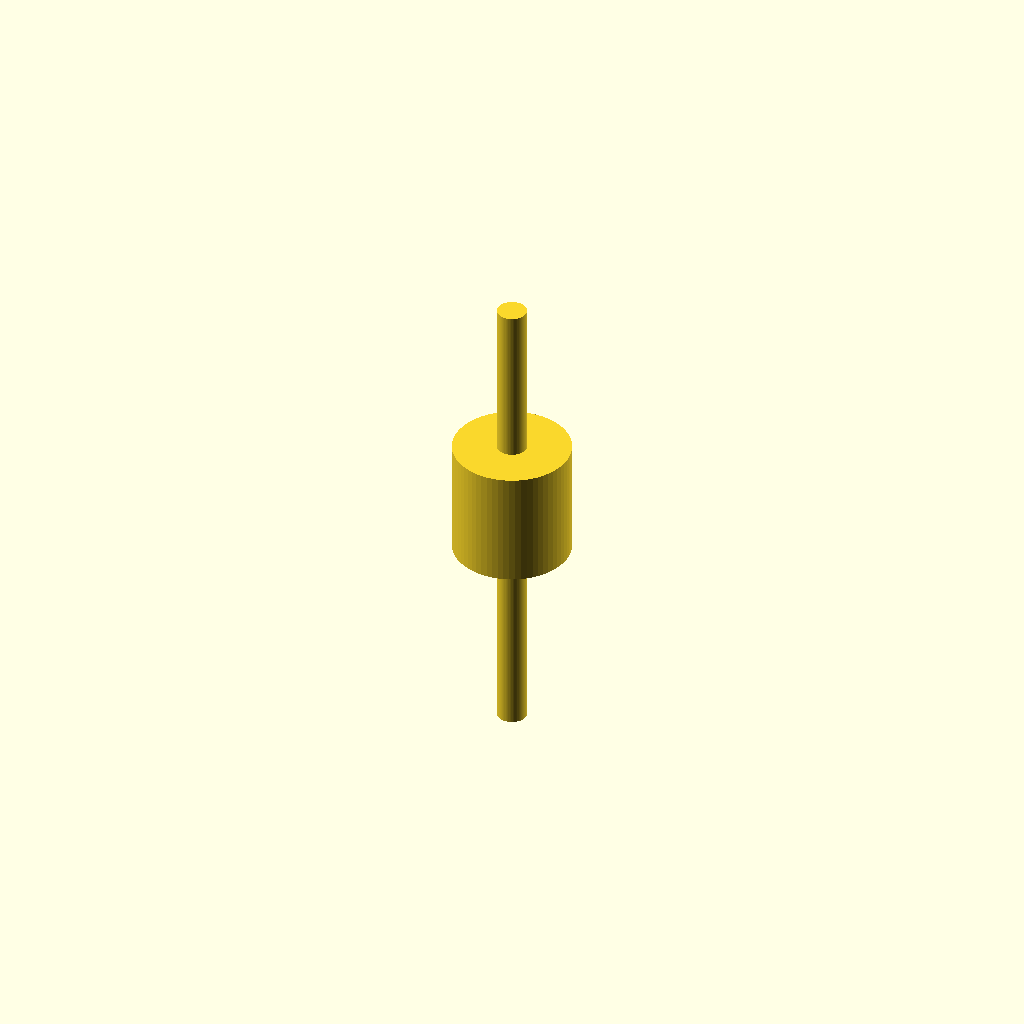
Cell 1: the model at its default parameters.
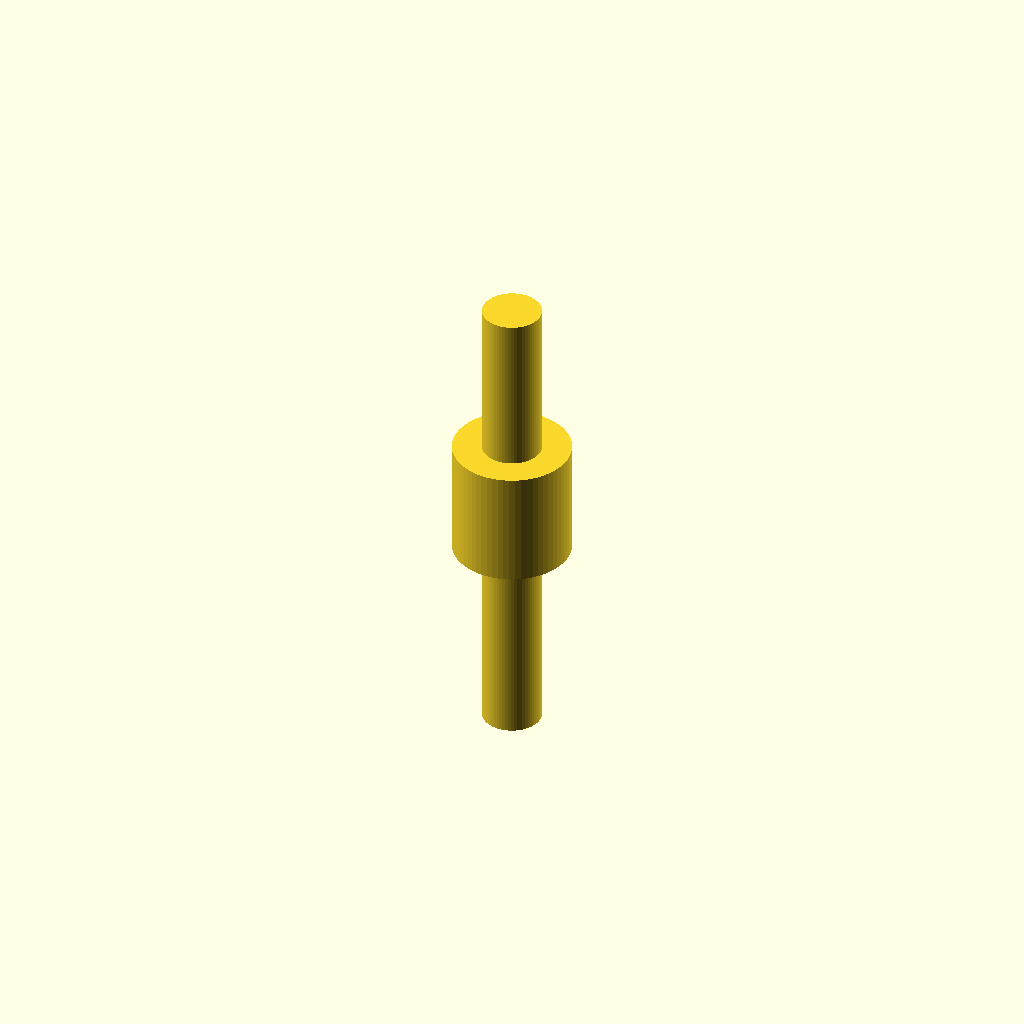
Cell 2 — bore set to 6, the other parameters unchanged.
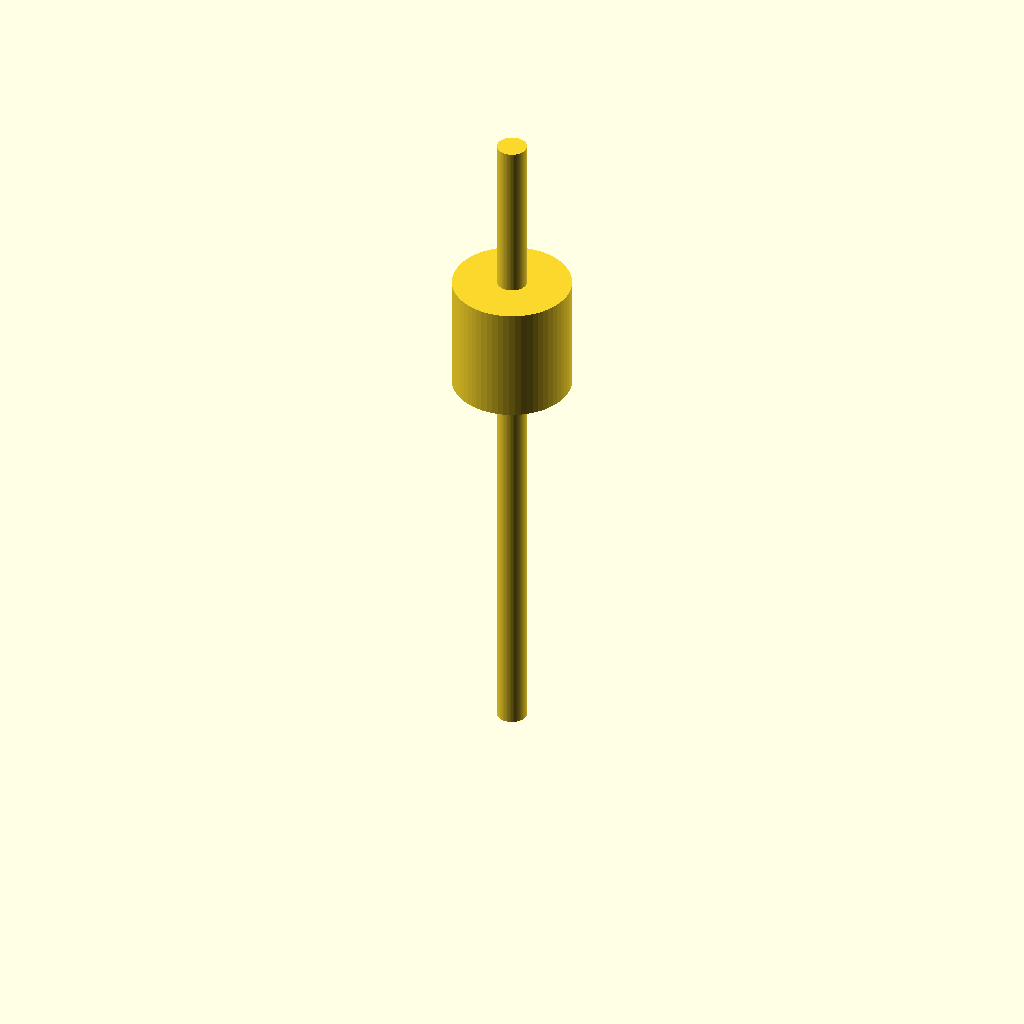
Cell 3 — length_d1 set to 40, the other parameters unchanged.
All cells are drawn from one camera (rotation 55°, 0°, 25°, orthographic, colour scheme Cornfield), so only the parameter changes between them.
Source of the model, bench/results/gpu-v5s1-g5/code/scadcoder-v5s1/hose_barb_reducer_8_5_s1_a1.scad:
// Hose-barb reducer: joins 8 mm and 5 mm silicone tubing
// Print orientation: standing upright along +Z

$fn = 64;

// ---- Dimensions (mm) ----
tube_d1      = 8;     // larger tubing inner diameter
tube_d2      = 5;     // smaller tubing inner diameter
bore         = 3;     // through-bore diameter
length_d1    = 20;    // height of 8 mm tubing section
length_d2    = 16;    // height of 5 mm tubing section (z = 25 to z = 41)
collar_d     = 12;    // cylindrical collar diameter
barb_d1_bot  = 7.5;   // barb outer diameter at bottom (8 mm tubing)
barb_d1_top  = 9.5;   // barb outer diameter at top of 8 mm tubing barbs
barb_d2_bot  = 6.5;   // barb outer diameter at bottom (5 mm tubing)
barb_d2_top  = 5.0;   // barb outer diameter at top of 5 mm tubing barbs
eps          = 0.5;   // cutter overshoot past faces

// ---- Derived ----
z_start_d2   = length_d1 + collar_d;   // z = 25, start of 5 mm tubing section
barb_d1_avg  = (barb_d1_bot + barb_d1_top) / 2;

// ---- Model ----
union() {
    // Section 1: z = 0 to 20, two stacked barbs for 8 mm tubing
    for (s = [-1, 1])
        translate([0, 0, s * length_d1 / 2 - 1])
            linear_extrude(height = length_d1 + 2)
                union() {
                    cylinder(d = barb_d1_bot);
                    translate([0, 0, s * length_d1 / 2 - 1])
                        cylinder(d = barb_d1_top, h = eps);
                }

    // Section 2: z = 20 to 25, cylindrical collar
    translate([0, 0, length_d1])
        cylinder(d = collar_d, h = collar_d);

    // Section 3: z = 25 to 41, two stacked barbs for 5 mm tubing
    for (s = [-1, 1])
        translate([0, 0, z_start_d2 + s * length_d2 / 2 - 1])
            linear_extrude(height = length_d2 + 2)
                union() {
                    cylinder(d = barb_d2_bot);
                    translate([0, 0, z_start_d2 + s * length_d2 / 2 - 1])
                        cylinder(d = barb_d2_top, h = eps);
                }

    // Through-bore
    translate([0, 0, -eps])
        cylinder(d = bore, h = length_d1 + collar_d + length_d2 + 2 * eps);
}
Parameter table extracted from the source (name, type, default, range or options):
tube_d1: number, default 8
tube_d2: number, default 5
bore: number, default 3
length_d1: number, default 20
length_d2: number, default 16
collar_d: number, default 12
barb_d1_bot: number, default 7.5
barb_d1_top: number, default 9.5
barb_d2_bot: number, default 6.5
barb_d2_top: number, default 5
eps: number, default 0.5
